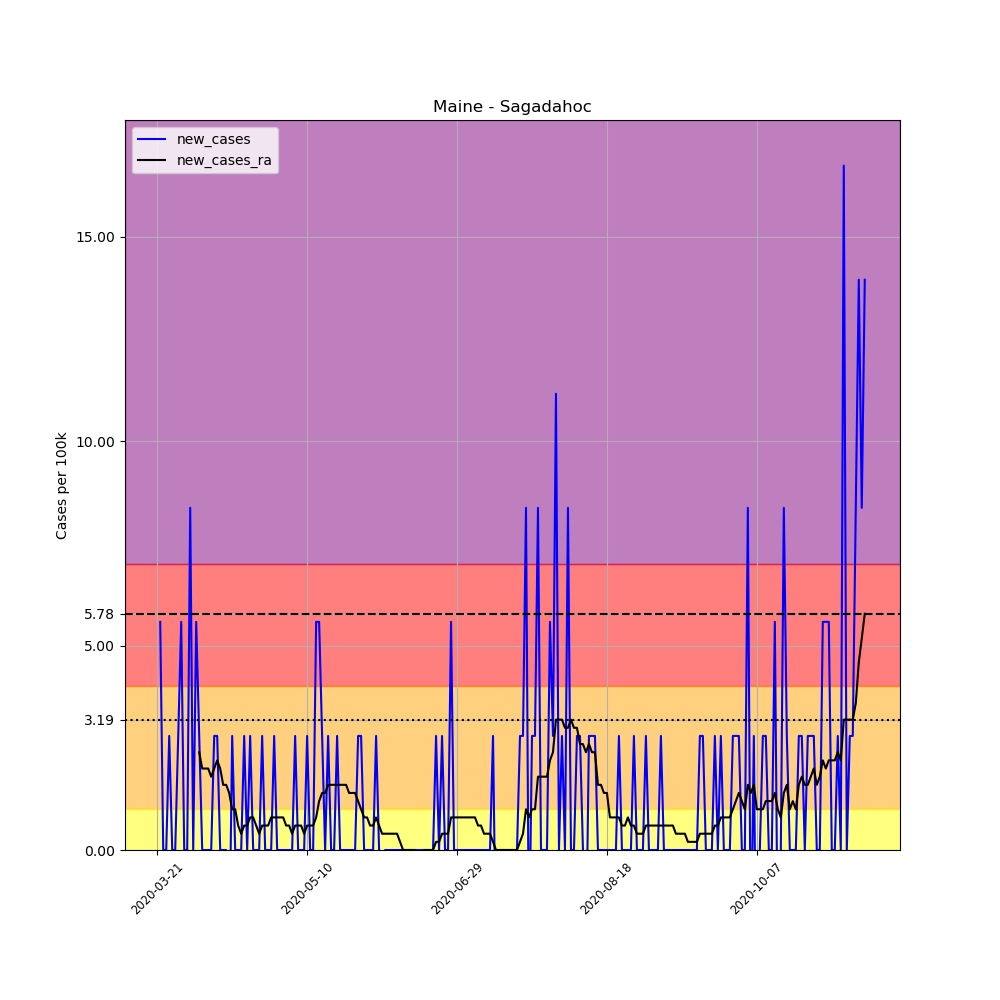

The data file committed next to this chart (first rows):
, date, county, state, fips, cases, deaths, COUNTY, STNAME, CTYNAME, POPESTIMATE2019, per_100k, new_cases, new_cases_ra
228286, 2020-03-21, Sagadahoc, Maine, 23023, 1, 0, 23, Maine, Sagadahoc, 35856, 2.789, , 
228287, 2020-03-22, Sagadahoc, Maine, 23023, 3, 0, 23, Maine, Sagadahoc, 35856, 8.367, 5.578, 
228288, 2020-03-23, Sagadahoc, Maine, 23023, 3, 0, 23, Maine, Sagadahoc, 35856, 8.367, 0.0, 
228289, 2020-03-24, Sagadahoc, Maine, 23023, 3, 0, 23, Maine, Sagadahoc, 35856, 8.367, 0.0, 
228290, 2020-03-25, Sagadahoc, Maine, 23023, 4, 0, 23, Maine, Sagadahoc, 35856, 11.16, 2.789, 
228291, 2020-03-26, Sagadahoc, Maine, 23023, 4, 0, 23, Maine, Sagadahoc, 35856, 11.16, 0.0, 
228292, 2020-03-27, Sagadahoc, Maine, 23023, 4, 0, 23, Maine, Sagadahoc, 35856, 11.16, 0.0, 
228293, 2020-03-28, Sagadahoc, Maine, 23023, 5, 0, 23, Maine, Sagadahoc, 35856, 13.94, 2.789, 
228294, 2020-03-29, Sagadahoc, Maine, 23023, 7, 0, 23, Maine, Sagadahoc, 35856, 19.52, 5.578, 
228295, 2020-03-30, Sagadahoc, Maine, 23023, 7, 0, 23, Maine, Sagadahoc, 35856, 19.52, 0.0, 
228296, 2020-03-31, Sagadahoc, Maine, 23023, 7, 0, 23, Maine, Sagadahoc, 35856, 19.52, 0.0, 
228297, 2020-04-01, Sagadahoc, Maine, 23023, 10, 0, 23, Maine, Sagadahoc, 35856, 27.89, 8.367, 
228298, 2020-04-02, Sagadahoc, Maine, 23023, 10, 0, 23, Maine, Sagadahoc, 35856, 27.89, 0.0, 
228299, 2020-04-03, Sagadahoc, Maine, 23023, 12, 0, 23, Maine, Sagadahoc, 35856, 33.47, 5.578, 
228300, 2020-04-04, Sagadahoc, Maine, 23023, 13, 0, 23, Maine, Sagadahoc, 35856, 36.26, 2.789, 2.391
228301, 2020-04-05, Sagadahoc, Maine, 23023, 13, 0, 23, Maine, Sagadahoc, 35856, 36.26, 0.0, 1.992
228302, 2020-04-06, Sagadahoc, Maine, 23023, 13, 0, 23, Maine, Sagadahoc, 35856, 36.26, 0.0, 1.992
228303, 2020-04-07, Sagadahoc, Maine, 23023, 13, 0, 23, Maine, Sagadahoc, 35856, 36.26, 0.0, 1.992
228304, 2020-04-08, Sagadahoc, Maine, 23023, 13, 0, 23, Maine, Sagadahoc, 35856, 36.26, 0.0, 1.793
228305, 2020-04-09, Sagadahoc, Maine, 23023, 14, 0, 23, Maine, Sagadahoc, 35856, 39.05, 2.789, 1.992
228306, 2020-04-10, Sagadahoc, Maine, 23023, 15, 1, 23, Maine, Sagadahoc, 35856, 41.83, 2.789, 2.191
228307, 2020-04-11, Sagadahoc, Maine, 23023, 15, 1, 23, Maine, Sagadahoc, 35856, 41.83, 0.0, 1.992
228308, 2020-04-12, Sagadahoc, Maine, 23023, 15, 1, 23, Maine, Sagadahoc, 35856, 41.83, 0.0, 1.594
228309, 2020-04-13, Sagadahoc, Maine, 23023, 15, 1, 23, Maine, Sagadahoc, 35856, 41.83, 0.0, 1.594
228310, 2020-04-14, Sagadahoc, Maine, 23023, 14, 0, 23, Maine, Sagadahoc, 35856, 39.05, -2.789, 1.394
228311, 2020-04-15, Sagadahoc, Maine, 23023, 15, 0, 23, Maine, Sagadahoc, 35856, 41.83, 2.789, 0.996
228312, 2020-04-16, Sagadahoc, Maine, 23023, 15, 0, 23, Maine, Sagadahoc, 35856, 41.83, 0.0, 0.996
228313, 2020-04-17, Sagadahoc, Maine, 23023, 15, 0, 23, Maine, Sagadahoc, 35856, 41.83, 0.0, 0.5976
228314, 2020-04-18, Sagadahoc, Maine, 23023, 15, 0, 23, Maine, Sagadahoc, 35856, 41.83, 0.0, 0.3984
228315, 2020-04-19, Sagadahoc, Maine, 23023, 16, 0, 23, Maine, Sagadahoc, 35856, 44.62, 2.789, 0.5976
228316, 2020-04-20, Sagadahoc, Maine, 23023, 16, 0, 23, Maine, Sagadahoc, 35856, 44.62, 0.0, 0.5976
228317, 2020-04-21, Sagadahoc, Maine, 23023, 17, 0, 23, Maine, Sagadahoc, 35856, 47.41, 2.789, 0.7968
228318, 2020-04-22, Sagadahoc, Maine, 23023, 17, 0, 23, Maine, Sagadahoc, 35856, 47.41, 0.0, 0.7968
228319, 2020-04-23, Sagadahoc, Maine, 23023, 17, 0, 23, Maine, Sagadahoc, 35856, 47.41, 0.0, 0.5976
228320, 2020-04-24, Sagadahoc, Maine, 23023, 17, 0, 23, Maine, Sagadahoc, 35856, 47.41, 0.0, 0.3984
228321, 2020-04-25, Sagadahoc, Maine, 23023, 18, 0, 23, Maine, Sagadahoc, 35856, 50.2, 2.789, 0.5976
228322, 2020-04-26, Sagadahoc, Maine, 23023, 18, 0, 23, Maine, Sagadahoc, 35856, 50.2, 0.0, 0.5976
228323, 2020-04-27, Sagadahoc, Maine, 23023, 18, 0, 23, Maine, Sagadahoc, 35856, 50.2, 0.0, 0.5976
228324, 2020-04-28, Sagadahoc, Maine, 23023, 18, 0, 23, Maine, Sagadahoc, 35856, 50.2, 0.0, 0.7968
228325, 2020-04-29, Sagadahoc, Maine, 23023, 19, 0, 23, Maine, Sagadahoc, 35856, 52.99, 2.789, 0.7968
228326, 2020-04-30, Sagadahoc, Maine, 23023, 19, 0, 23, Maine, Sagadahoc, 35856, 52.99, 0.0, 0.7968
228327, 2020-05-01, Sagadahoc, Maine, 23023, 19, 0, 23, Maine, Sagadahoc, 35856, 52.99, 0.0, 0.7968
228328, 2020-05-02, Sagadahoc, Maine, 23023, 19, 0, 23, Maine, Sagadahoc, 35856, 52.99, 0.0, 0.7968
228329, 2020-05-03, Sagadahoc, Maine, 23023, 19, 0, 23, Maine, Sagadahoc, 35856, 52.99, 0.0, 0.5976
228330, 2020-05-04, Sagadahoc, Maine, 23023, 19, 0, 23, Maine, Sagadahoc, 35856, 52.99, 0.0, 0.5976
228331, 2020-05-05, Sagadahoc, Maine, 23023, 19, 0, 23, Maine, Sagadahoc, 35856, 52.99, 0.0, 0.3984
228332, 2020-05-06, Sagadahoc, Maine, 23023, 20, 0, 23, Maine, Sagadahoc, 35856, 55.78, 2.789, 0.5976
228333, 2020-05-07, Sagadahoc, Maine, 23023, 20, 0, 23, Maine, Sagadahoc, 35856, 55.78, 0.0, 0.5976
228334, 2020-05-08, Sagadahoc, Maine, 23023, 20, 0, 23, Maine, Sagadahoc, 35856, 55.78, 0.0, 0.5976
228335, 2020-05-09, Sagadahoc, Maine, 23023, 20, 0, 23, Maine, Sagadahoc, 35856, 55.78, 0.0, 0.3984
228336, 2020-05-10, Sagadahoc, Maine, 23023, 21, 0, 23, Maine, Sagadahoc, 35856, 58.57, 2.789, 0.5976
228337, 2020-05-11, Sagadahoc, Maine, 23023, 21, 0, 23, Maine, Sagadahoc, 35856, 58.57, 0.0, 0.5976
228338, 2020-05-12, Sagadahoc, Maine, 23023, 21, 0, 23, Maine, Sagadahoc, 35856, 58.57, 0.0, 0.5976
228339, 2020-05-13, Sagadahoc, Maine, 23023, 23, 0, 23, Maine, Sagadahoc, 35856, 64.15, 5.578, 0.7968
228340, 2020-05-14, Sagadahoc, Maine, 23023, 25, 0, 23, Maine, Sagadahoc, 35856, 69.72, 5.578, 1.195
228341, 2020-05-15, Sagadahoc, Maine, 23023, 26, 0, 23, Maine, Sagadahoc, 35856, 72.51, 2.789, 1.394
228342, 2020-05-16, Sagadahoc, Maine, 23023, 26, 0, 23, Maine, Sagadahoc, 35856, 72.51, 0.0, 1.394
228343, 2020-05-17, Sagadahoc, Maine, 23023, 27, 0, 23, Maine, Sagadahoc, 35856, 75.3, 2.789, 1.594
228344, 2020-05-18, Sagadahoc, Maine, 23023, 27, 0, 23, Maine, Sagadahoc, 35856, 75.3, 0.0, 1.594
228345, 2020-05-19, Sagadahoc, Maine, 23023, 27, 0, 23, Maine, Sagadahoc, 35856, 75.3, 0.0, 1.594
... 177 more rows
